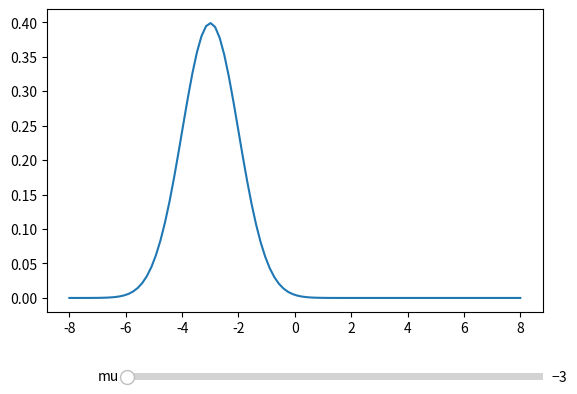

Write Python code to recreate this figure.
import matplotlib.pyplot as plt
import numpy as np
import scipy.stats as stats
from matplotlib.widgets import Slider

fig, ax  = plt.subplots()
fig.subplots_adjust(bottom=0.25)

mu = -3
sigma = 1
x = np.linspace(-8, 8, 100)
ax.plot(x, stats.norm.pdf(x, mu, sigma))

# slider 생성 
mu_value = plt.axes([0.25, 0.1, 0.65, 0.03], facecolor='black')
slider_value = Slider(mu_value, 'mu', -3, 3, valinit=-3, valstep=1)

def update(val):
    ax.axes.clear()
    ax.plot(x, stats.norm.pdf(x, val, sigma))   #val 값에 따라 정규분포 그림 
    
slider_value.on_changed(update)
plt.show()

plt.show()
